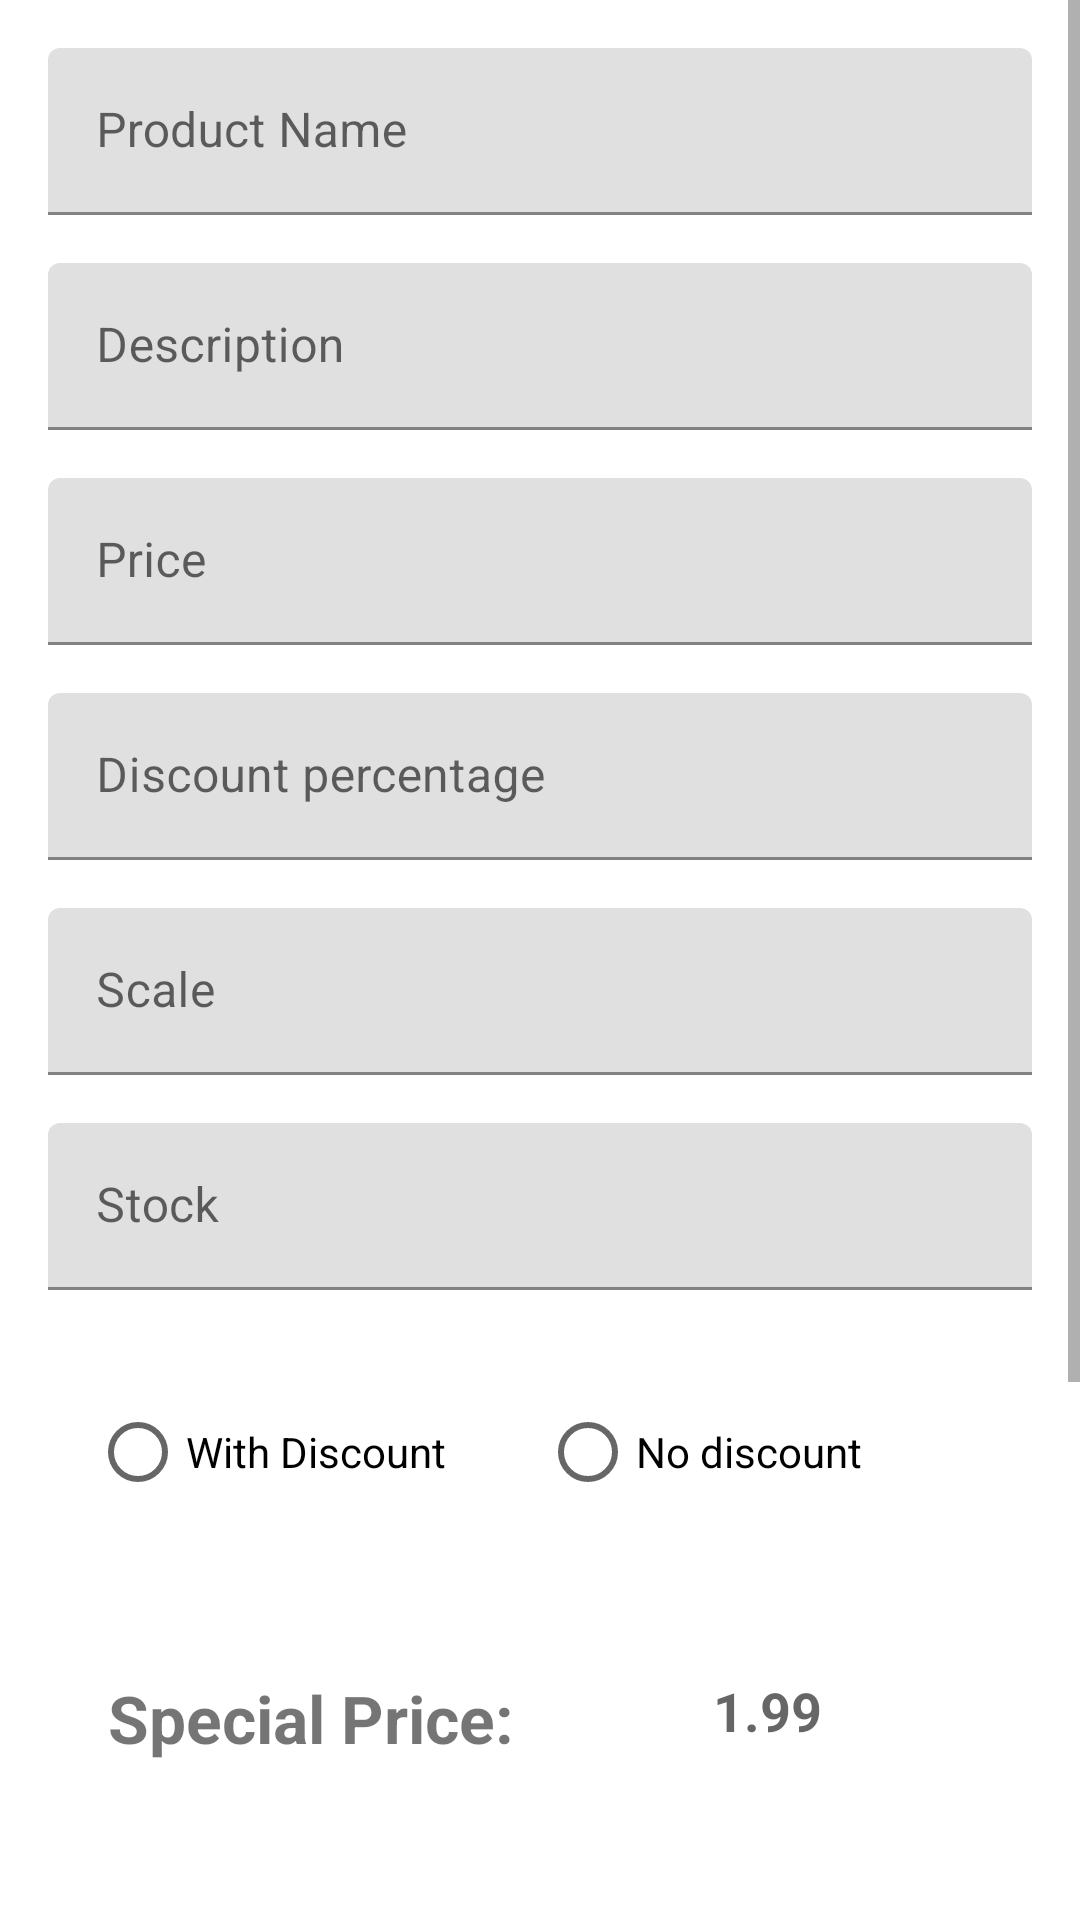

This screen was rendered from an Android layout file. Write that file and the resources it references.
<!-- AndroidManifest.xml: application theme Theme.AgriAppAdminPanel -->
<!-- res/layout/fragment_add_product.xml -->
<?xml version="1.0" encoding="utf-8"?>
<androidx.constraintlayout.widget.ConstraintLayout xmlns:android="http://schemas.android.com/apk/res/android"
    xmlns:app="http://schemas.android.com/apk/res-auto"
    xmlns:tools="http://schemas.android.com/tools"
    android:layout_width="match_parent"
    android:layout_height="match_parent"
    tools:context=".Fragments.AddProductFragment">


    <ProgressBar
        android:id="@+id/progressBar3"
        style="?android:attr/progressBarStyle"
        android:layout_width="wrap_content"
        android:layout_height="wrap_content"
        android:visibility="invisible"
        app:layout_constraintBottom_toBottomOf="parent"
        app:layout_constraintEnd_toEndOf="parent"
        app:layout_constraintStart_toStartOf="parent"
        app:layout_constraintTop_toTopOf="parent" />

    <ScrollView
        android:layout_width="match_parent"
        android:layout_height="match_parent"
        app:layout_constraintTop_toTopOf="parent">

        <LinearLayout
            android:layout_width="match_parent"
            android:layout_height="wrap_content"
            android:layout_margin="8dp"
            android:orientation="vertical">

            <com.google.android.material.textfield.TextInputLayout
                android:layout_width="match_parent"
                android:layout_height="match_parent"
                android:layout_margin="8dp"
                android:layout_marginTop="8dp">

            <com.google.android.material.textfield.TextInputEditText
                android:id="@+id/product_name_edt"
                android:layout_width="match_parent"
                android:layout_height="wrap_content"
                android:hint="Product Name" />
            </com.google.android.material.textfield.TextInputLayout>

            <com.google.android.material.textfield.TextInputLayout
                android:layout_width="match_parent"
                android:layout_height="match_parent"
                android:layout_margin="8dp"
                android:layout_marginTop="8dp">

            <com.google.android.material.textfield.TextInputEditText
                android:id="@+id/product_desc_edt"
                android:layout_width="match_parent"
                android:layout_height="wrap_content"
                android:hint="Description" />
            </com.google.android.material.textfield.TextInputLayout>

            <com.google.android.material.textfield.TextInputLayout

                android:layout_width="match_parent"
                android:layout_height="match_parent"
                android:layout_margin="8dp"
                android:layout_marginTop="8dp">

            <com.google.android.material.textfield.TextInputEditText
                android:id="@+id/product_price_edt"
                android:layout_width="match_parent"
                android:layout_height="wrap_content"
                android:inputType="numberDecimal"
                android:hint="Price" />
            </com.google.android.material.textfield.TextInputLayout>

            <com.google.android.material.textfield.TextInputLayout
                android:layout_width="match_parent"
                android:layout_height="match_parent"
                android:layout_margin="8dp"
                android:layout_marginTop="8dp">

                <com.google.android.material.textfield.TextInputEditText
                    android:id="@+id/discount_percentage_edt"
                    android:layout_width="match_parent"
                    android:layout_height="wrap_content"
                    android:inputType="numberDecimal"
                    android:hint="Discount percentage" />
            </com.google.android.material.textfield.TextInputLayout>

            <com.google.android.material.textfield.TextInputLayout
                android:layout_width="match_parent"
                android:layout_height="match_parent"
                android:layout_margin="8dp"
                android:layout_marginTop="8dp">

            <com.google.android.material.textfield.TextInputEditText
                android:id="@+id/product_weight_edt"
                android:layout_width="match_parent"
                android:layout_height="wrap_content"
                android:hint="Scale"/>
            </com.google.android.material.textfield.TextInputLayout>

            <com.google.android.material.textfield.TextInputLayout
                android:layout_width="match_parent"
                android:layout_height="match_parent"
                android:layout_margin="8dp"
                android:layout_marginTop="8dp">

                <com.google.android.material.textfield.TextInputEditText
                    android:id="@+id/product_stock_edt"
                    android:layout_width="match_parent"
                    android:layout_height="wrap_content"
                    android:inputType="numberDecimal"
                    android:hint="Stock"/>
            </com.google.android.material.textfield.TextInputLayout>

            
            <RadioGroup
                android:layout_width="match_parent"
                android:layout_height="wrap_content"
                android:id="@+id/onSaleRadioGroup"
                android:padding="12dp"
                android:layout_margin="10dp"
                android:orientation="horizontal">

                <RadioButton
                    android:layout_width="150dp"
                    android:layout_height="wrap_content"
                    android:text="With Discount"
                    android:id="@+id/onSaleTrue"/>

                <RadioButton
                    android:id="@+id/onSaleFalse"
                    android:layout_width="150dp"
                    android:layout_height="wrap_content"
                    android:text="No discount"/>
            </RadioGroup>

<RelativeLayout
    android:layout_width="match_parent"
    android:layout_height="wrap_content">
    <TextView
        android:layout_margin="8dp"
        android:layout_marginTop="8dp"
        android:layout_width="wrap_content"
        android:layout_height="match_parent"
        android:padding="20dp"
        android:text="Special Price:"
        android:textStyle="bold"
        android:textSize="22sp"/>

            <com.google.android.material.textfield.TextInputLayout
                android:layout_width="match_parent"
                android:layout_height="match_parent"
                android:padding="20dp"
                android:layout_margin="8dp"
                android:layout_marginTop="8dp">

                <TextView
                    android:id="@+id/product_sp_edt"
                    android:layout_width="wrap_content"
                    android:layout_height="wrap_content"
                    android:inputType="none"
                    android:textStyle="bold"
                    android:layout_marginEnd="50dp"
                    android:layout_gravity="end"
                    android:textSize="18sp"
                    android:textColor="@color/black"
                    android:hint="1.99"/>
            </com.google.android.material.textfield.TextInputLayout>

</RelativeLayout>
            <Spinner
                android:id="@+id/product_category_dropdown"
                android:layout_width="match_parent"
                android:layout_height="wrap_content"
                android:padding="20dp"
                android:layout_margin="10dp"
                android:inputType="none"/>

            <Spinner
                android:id="@+id/product_subcategory_dropdown"
                android:layout_width="match_parent"
                android:layout_height="wrap_content"
                android:layout_margin="10dp"
                android:padding="20dp"
                android:visibility="gone"
                android:inputType="none"/>

            <com.google.android.material.button.MaterialButton
                android:layout_width="match_parent"
                android:layout_height="wrap_content"
                android:id="@+id/select_coverImage"
                android:text="Select Cover Image"
                android:textAllCaps="false"
                android:layout_margin="10dp"/>
            <ImageView
                android:layout_width="200dp"
                android:layout_height="150dp"
                android:visibility="gone"
                android:id="@+id/product_cover_image"
                android:layout_gravity="center"
                android:scaleType="centerCrop"/>

            <com.google.android.material.button.MaterialButton
                android:layout_width="match_parent"
                android:layout_height="wrap_content"
                android:id="@+id/select_Image_btn"
                android:text="Select Product Images"
                android:textAllCaps="false"
                android:layout_margin="10dp"/>

            <androidx.recyclerview.widget.RecyclerView
                android:layout_width="match_parent"
                android:layout_height="wrap_content"
                android:layout_margin="5dp"
                android:orientation="horizontal"
                tools:listitem="@layout/image_item"
                android:id="@+id/product_image_recyclerview"
                app:layoutManager="androidx.recyclerview.widget.LinearLayoutManager"/>

            <com.google.android.material.button.MaterialButton
                android:layout_width="match_parent"
                android:layout_height="wrap_content"
                android:id="@+id/submit_product_btn"
                android:text="Add product "
                android:textAllCaps="false"
                android:layout_margin="10dp"/>




        </LinearLayout>
    </ScrollView>

</androidx.constraintlayout.widget.ConstraintLayout>
<!-- resources referenced by this layout -->
<resources>
  <color name="black">#FF000000</color>
  <style name="Theme.AgriAppAdminPanel" parent="Theme.MaterialComponents.DayNight.NoActionBar">
          
          <item name="colorPrimary">@color/purple_500</item>
          <item name="colorPrimaryVariant">@color/purple_700</item>
          <item name="colorOnPrimary">@color/white</item>
          
          <item name="colorSecondary">@color/teal_200</item>
          <item name="colorSecondaryVariant">@color/teal_700</item>
          <item name="colorOnSecondary">@color/black</item>
          
          <item name="android:statusBarColor" tools:targetApi="l">?attr/colorPrimaryVariant</item>
          
      </style>
  <color name="purple_500">#FF6200EE</color>
  <color name="purple_700">#FF3700B3</color>
  <color name="white">#FFFFFFFF</color>
  <color name="teal_200">#FF03DAC5</color>
  <color name="teal_700">#FF018786</color>
</resources>
